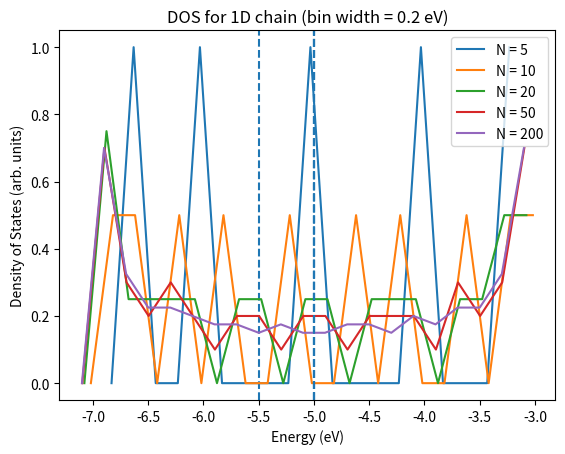
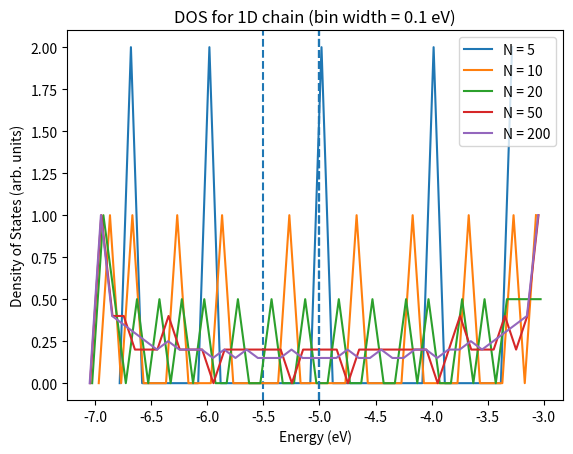
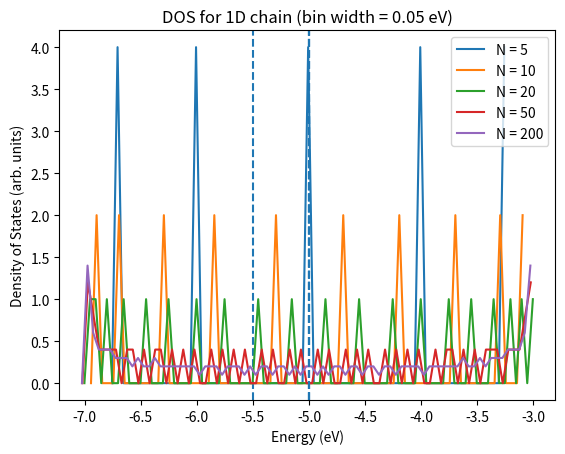
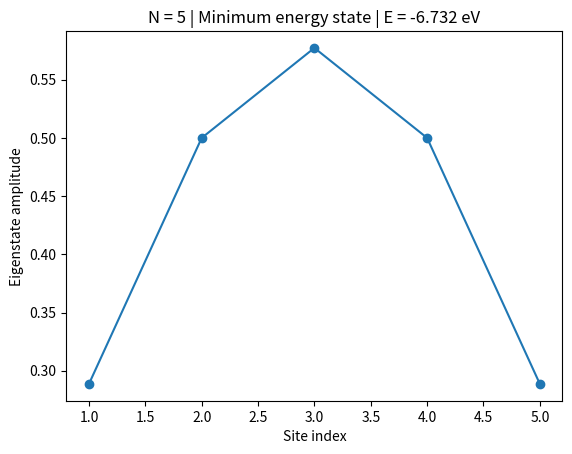
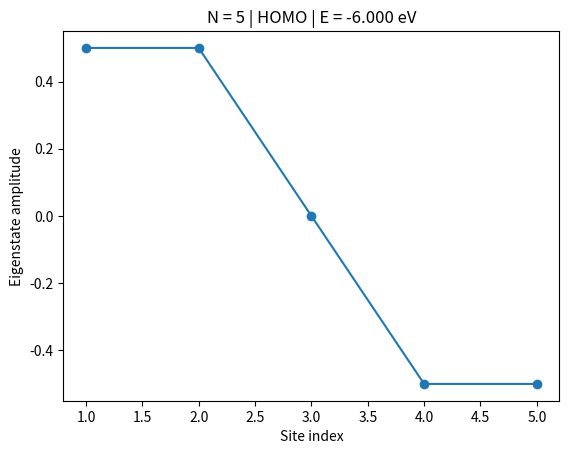
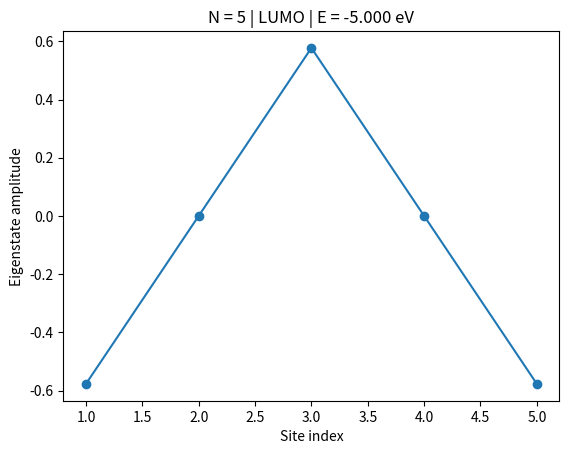
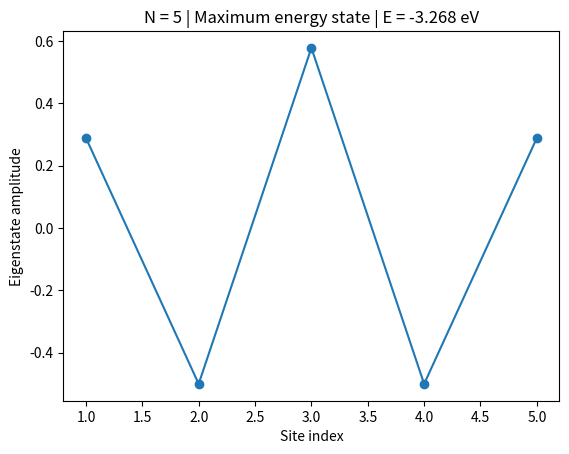
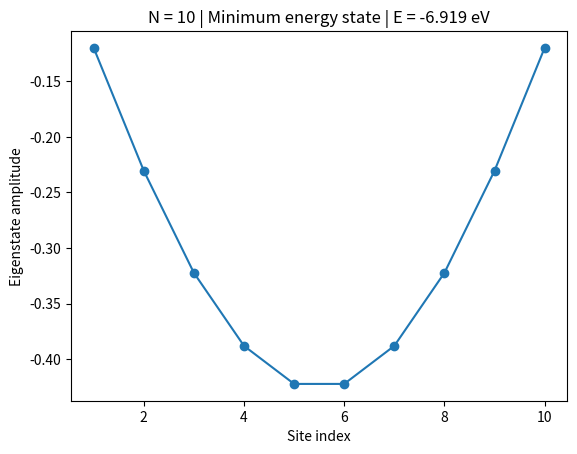
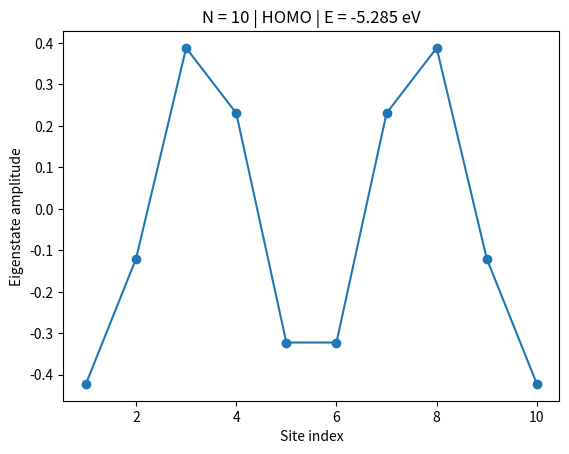
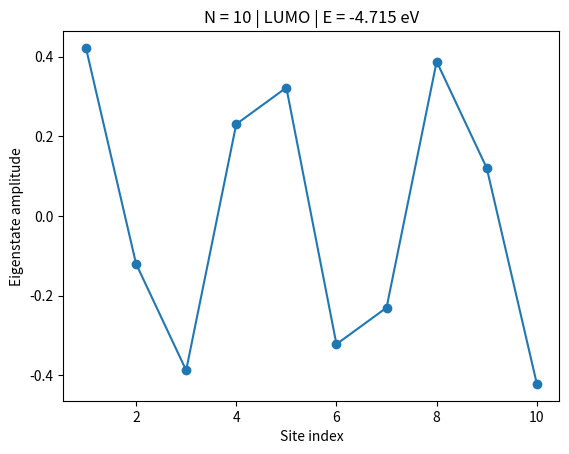
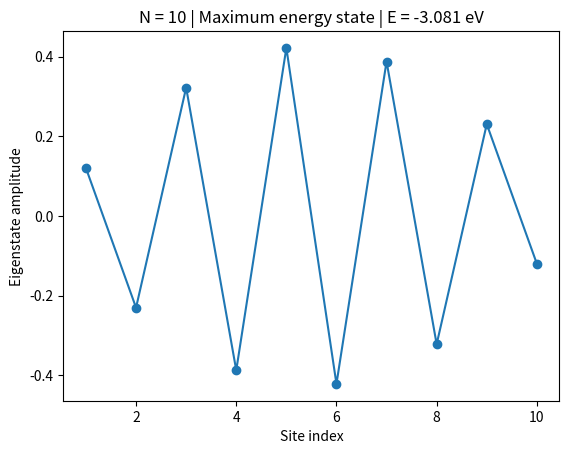
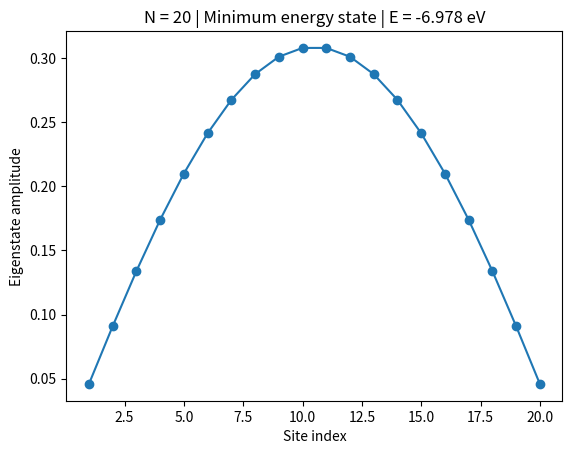
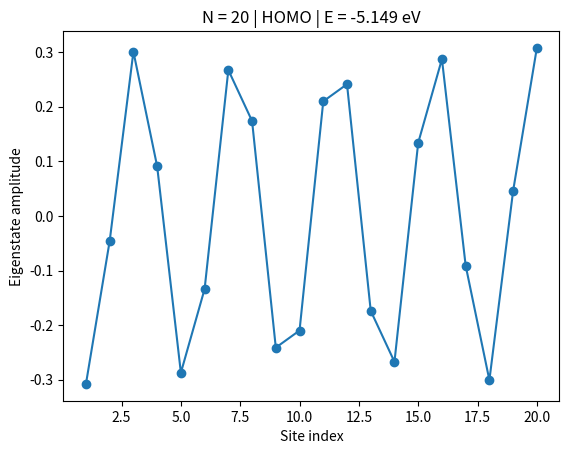
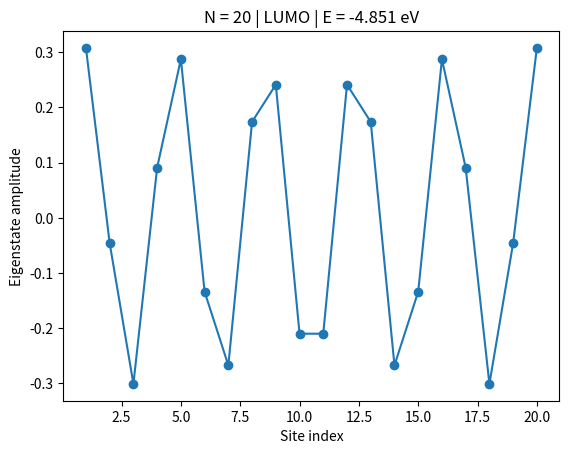
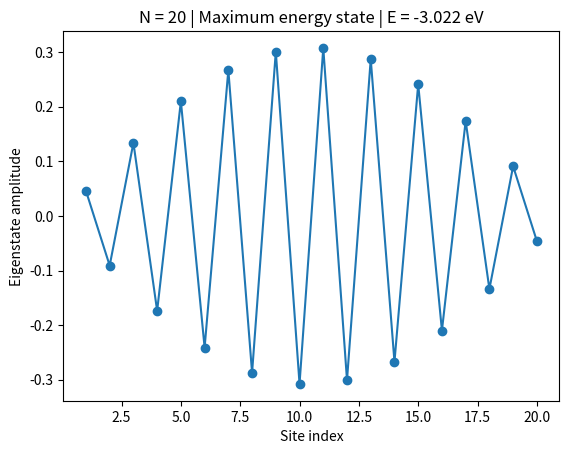
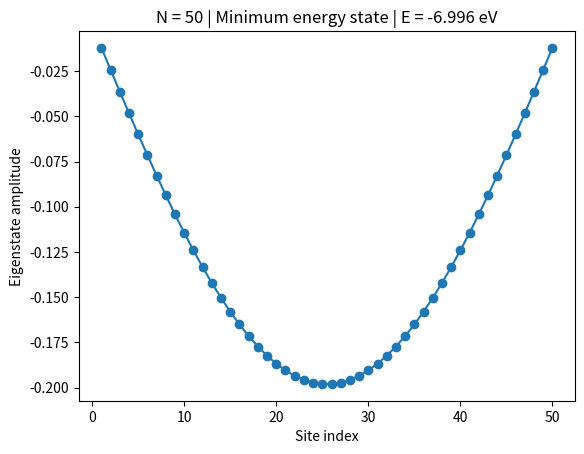

The script that saved these images, in order:
import numpy as np
import matplotlib.pyplot as plt


# PARAMETERS

E0 = -5.0      # on-site energy (eV)
beta = -1.0   # hopping parameter (eV)


# TIGHT-BINDING HAMILTONIAN

def tight_binding_chain(N, E0, beta):
    H = np.zeros((N, N))
    np.fill_diagonal(H, E0)
    for i in range(N - 1):
        H[i, i + 1] = beta
        H[i + 1, i] = beta
    eigvals, eigvecs = np.linalg.eigh(H)
    return eigvals, eigvecs

# FERMI LEVEL (spin degeneracy)

def fermi_energy(eigvals):
    N = len(eigvals)
    return 0.5 * (eigvals[N//2 - 1] + eigvals[N//2])

# DOS PLOTS

Ns_dos = [5, 10, 20, 50, 200]
bin_widths = [0.2, 0.1, 0.05]

for bw in bin_widths:
    plt.figure()
    for N in Ns_dos:
        eigvals, _ = tight_binding_chain(N, E0, beta)
        bins = np.arange(eigvals.min() - bw, eigvals.max() + bw, bw)
        hist, edges = np.histogram(eigvals, bins=bins, density=True)
        centers = 0.5 * (edges[:-1] + edges[1:])
        plt.plot(centers, hist, label=f"N = {N}")
        EF = fermi_energy(eigvals)
        plt.axvline(EF, linestyle="--")

    plt.xlabel("Energy (eV)")
    plt.ylabel("Density of States (arb. units)")
    plt.title(f"DOS for 1D chain (bin width = {bw} eV)")
    plt.legend()
    plt.show()

# EIGENSTATE PLOTS

Ns_states = [5, 10, 20, 50]

for N in Ns_states:
    eigvals, eigvecs = tight_binding_chain(N, E0, beta)

    idx_min = 0
    idx_max = N - 1
    idx_homo = N//2 - 1
    idx_lumo = N//2

    states = {
        "Minimum energy state": idx_min,
        "HOMO": idx_homo,
        "LUMO": idx_lumo,
        "Maximum energy state": idx_max
    }

    for label, idx in states.items():
        plt.figure()
        plt.plot(np.arange(1, N + 1), eigvecs[:, idx], marker='o')
        plt.xlabel("Site index")
        plt.ylabel("Eigenstate amplitude")
        plt.title(f"N = {N} | {label} | E = {eigvals[idx]:.3f} eV")
        plt.show()




